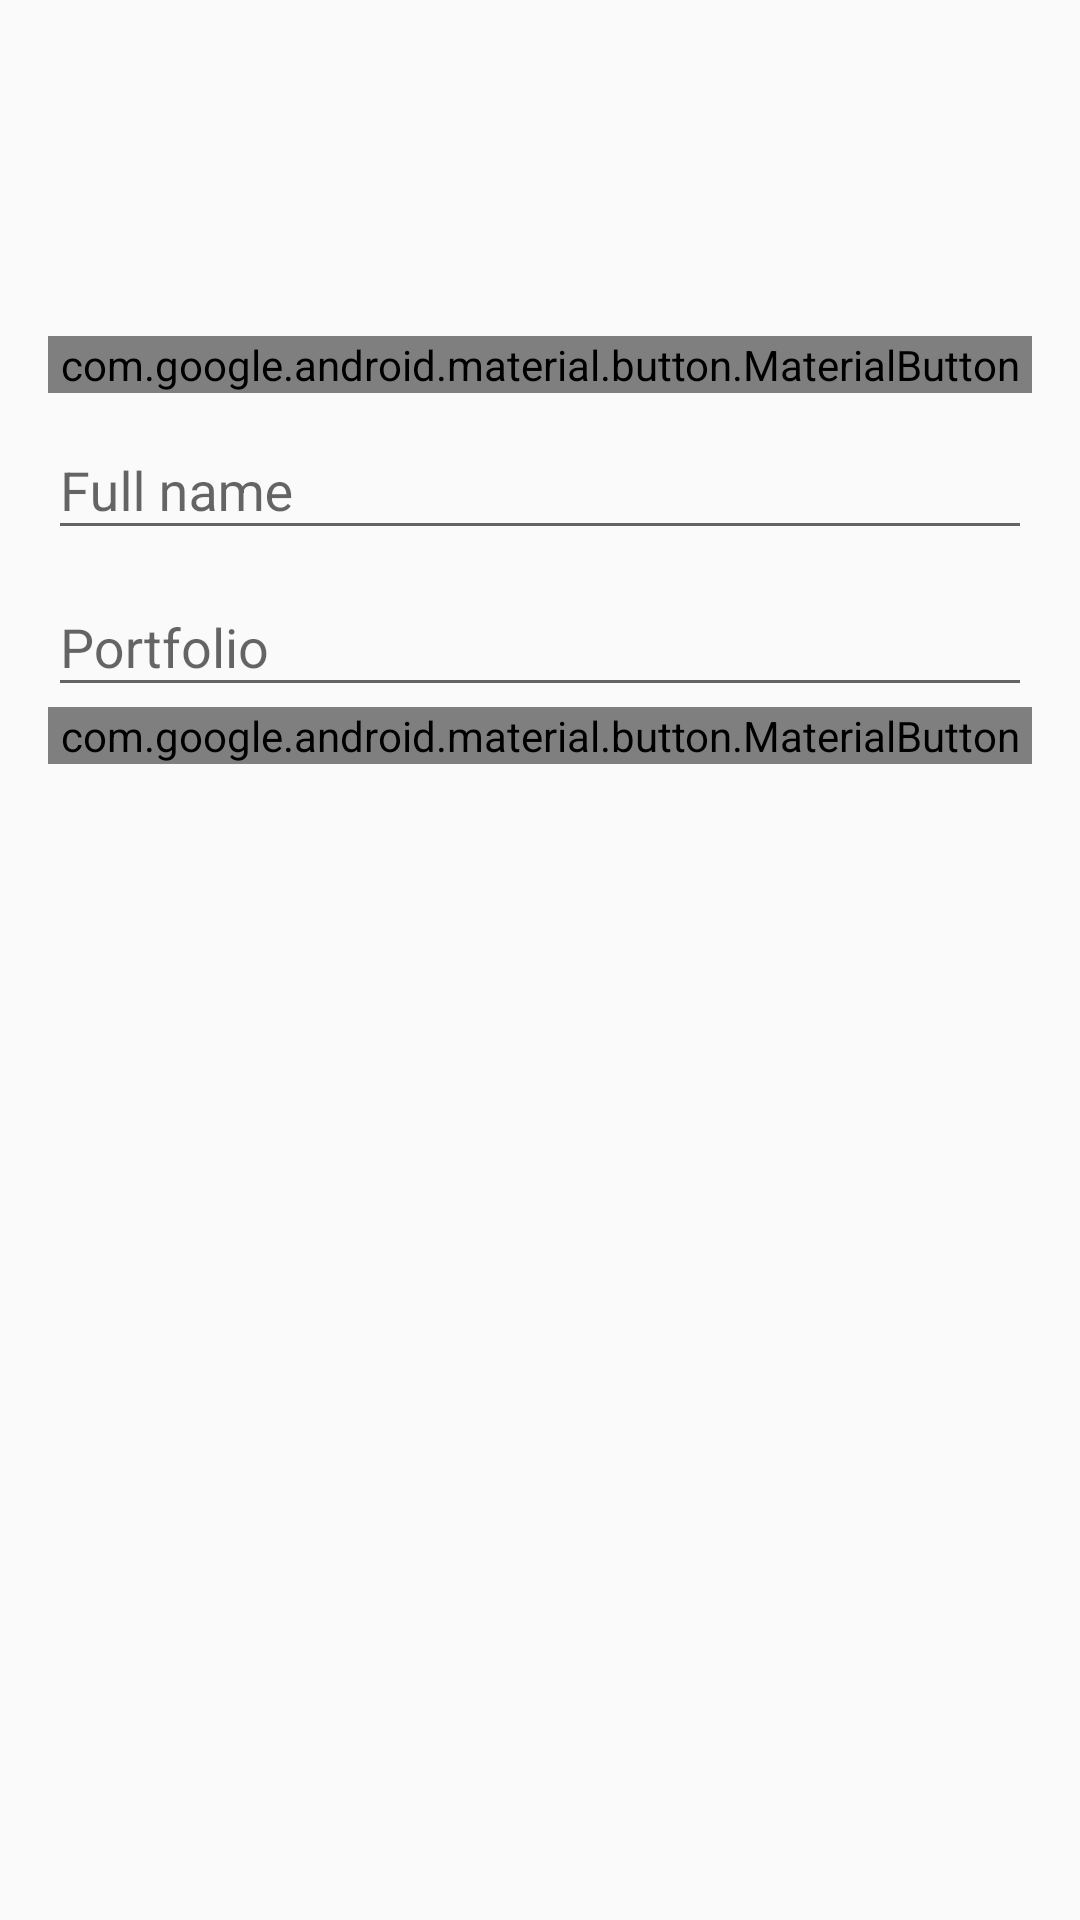

The Android layout XML behind this screen, and the referenced resources:
<!-- AndroidManifest.xml: application theme Theme.AppCompat.Light.NoActionBar -->
<!-- res/layout/fragment_profile.xml -->
<?xml version="1.0" encoding="utf-8"?>
<ScrollView xmlns:android="http://schemas.android.com/apk/res/android"
    android:layout_width="match_parent"
    android:layout_height="match_parent">

    <LinearLayout
        android:layout_width="match_parent"
        android:layout_height="wrap_content"
        android:orientation="vertical"
        android:padding="16dp">

        <ImageView
            android:id="@+id/profileImage"
            android:layout_width="96dp"
            android:layout_height="96dp"
            android:layout_gravity="center_horizontal"
            android:src="@android:drawable/sym_def_app_icon" />

        <com.google.android.material.button.MaterialButton
            android:id="@+id/btnUploadPhoto"
            android:layout_width="match_parent"
            android:layout_height="wrap_content"
            android:text="Edit Profile Photo" />

        <com.google.android.material.textfield.TextInputLayout
            android:layout_width="match_parent"
            android:layout_height="wrap_content"
            android:hint="Full name">
            <com.google.android.material.textfield.TextInputEditText
                android:layout_width="match_parent"
                android:layout_height="wrap_content" />
        </com.google.android.material.textfield.TextInputLayout>

        <com.google.android.material.textfield.TextInputLayout
            android:layout_width="match_parent"
            android:layout_height="wrap_content"
            android:hint="Portfolio">
            <com.google.android.material.textfield.TextInputEditText
                android:layout_width="match_parent"
                android:layout_height="wrap_content" />
        </com.google.android.material.textfield.TextInputLayout>

        <com.google.android.material.button.MaterialButton
            android:id="@+id/btnSaveProfile"
            android:layout_width="match_parent"
            android:layout_height="wrap_content"
            android:text="Save Profile" />

    </LinearLayout>
</ScrollView>
<!-- resources referenced by this layout -->
<resources>

</resources>
